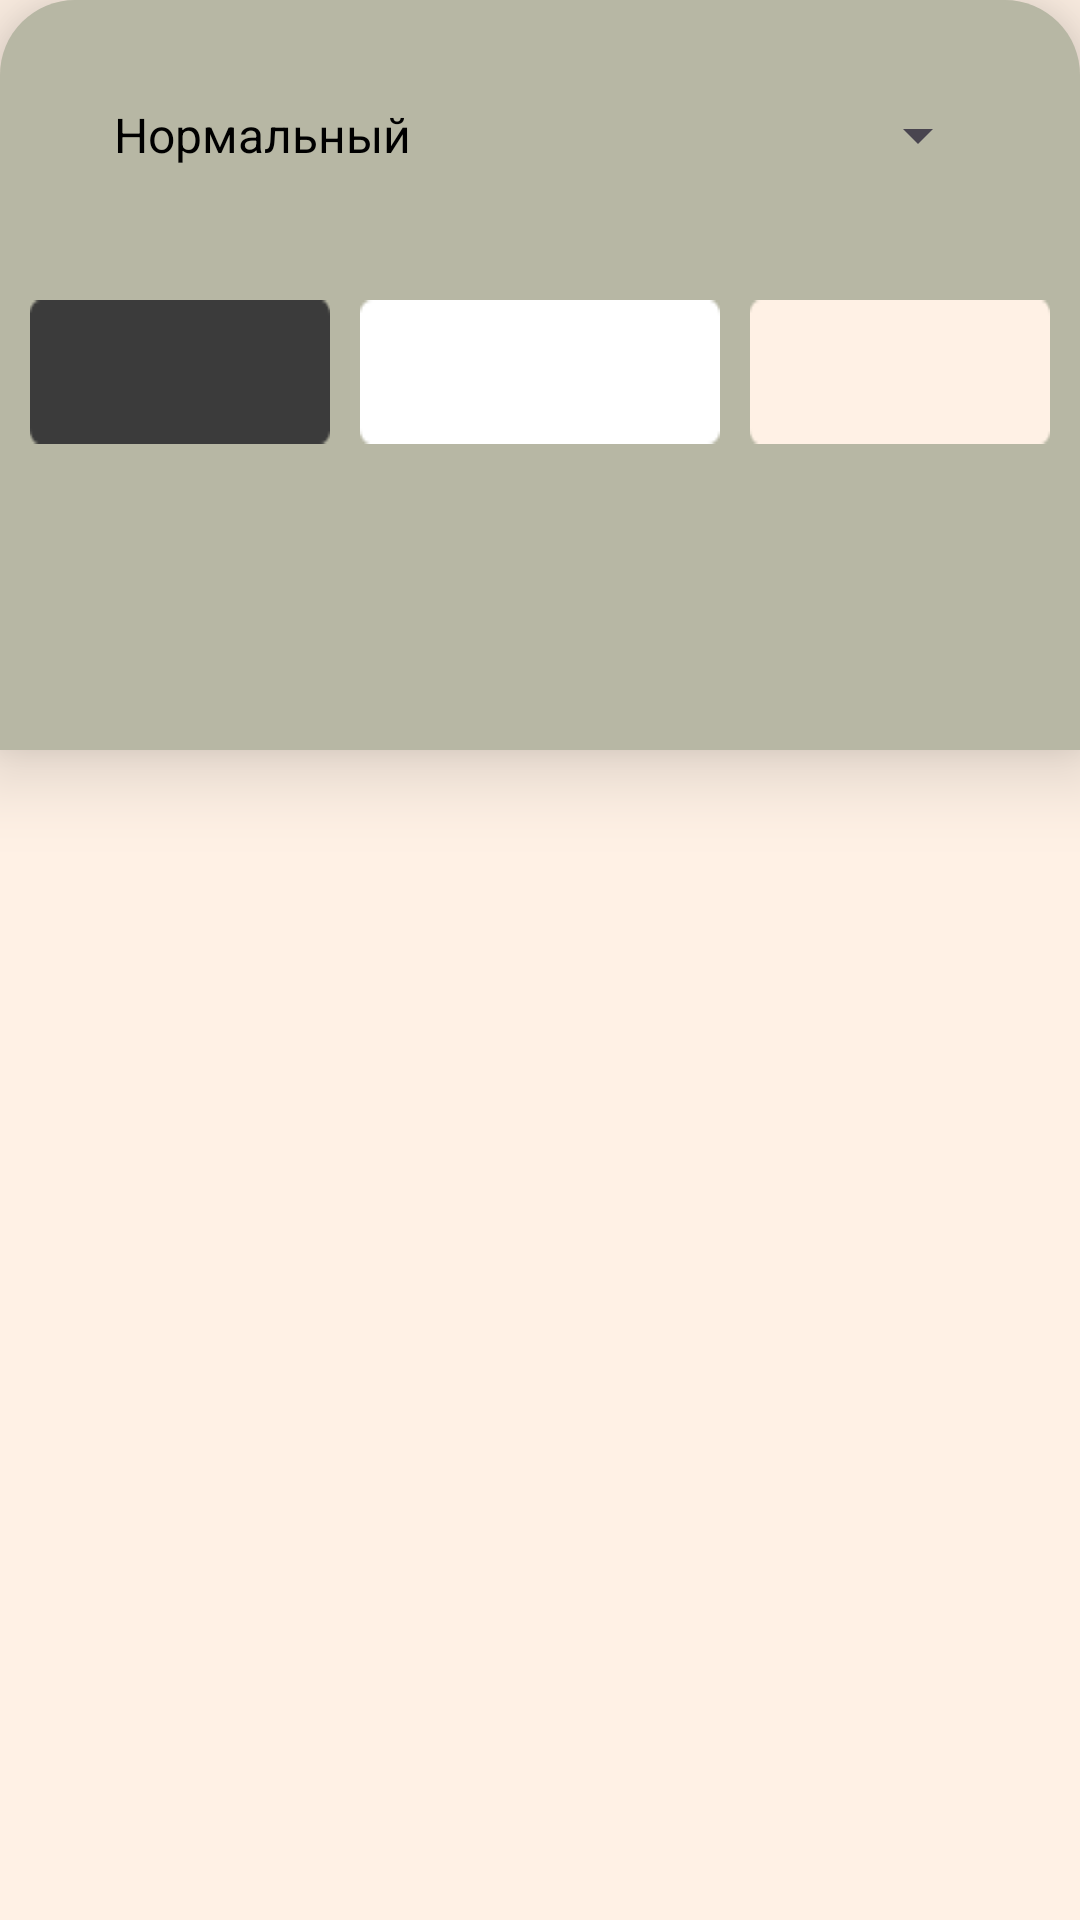

Write the Android layout XML for this screen, with the resource values it uses.
<!-- AndroidManifest.xml: application theme Base.Theme.Libri -->
<!-- res/layout/bottom_sheet_fragment.xml -->
<?xml version="1.0" encoding="utf-8"?>
<RelativeLayout xmlns:android="http://schemas.android.com/apk/res/android"
    xmlns:app="http://schemas.android.com/apk/res-auto"
        android:layout_width="match_parent"
        android:layout_height="match_parent">

    <RelativeLayout
        android:layout_width="match_parent"
        android:layout_height="250dp"
        app:layout_behavior="android.support.design.widget.BottomSheetBehavior"
        style="@style/AppModalStyle"
        app:behavior_peekHeight="250dp"
        android:orientation="vertical"
        app:behavior_hideable="true">

        <Spinner
            android:id="@+id/spinnerFont"
            android:layout_width="300dp"
            android:layout_height="50dp"
            android:layout_centerHorizontal="true"
            android:layout_marginStart="20dp"
            android:layout_marginTop="20dp"
            android:layout_marginEnd="20dp"
            android:layout_marginBottom="20dp"
            android:entries="@array/font"
            android:gravity="center" />

        <Button
            android:id="@+id/buttonDark"
            android:layout_width="120dp"
            android:layout_height="wrap_content"
            android:layout_below="@+id/spinnerFont"
            android:layout_marginStart="10dp"
            android:layout_marginTop="10dp"
            android:layout_marginEnd="10dp"
            android:layout_toStartOf="@+id/buttonWhite"
            style="@style/button_dark_slyle"
            android:text="Button"
            android:textColor="#00FFFFFF" />

        <Button
            android:id="@+id/buttonWhite"
            android:layout_width="120dp"
            android:layout_height="wrap_content"
            android:layout_below="@+id/spinnerFont"
            android:layout_marginTop="10dp"
            style="@style/button_white_style"
            android:textColor="#00FFFFFF"
            android:layout_centerHorizontal="true"
            android:text="Button" />

        <Button
            android:id="@+id/buttonNewspaper"
            android:layout_width="120dp"
            android:layout_height="wrap_content"
            android:layout_below="@+id/spinnerFont"
            android:layout_marginStart="10dp"
            android:layout_marginTop="10dp"
            android:textColor="#00FFFFFF"
            android:layout_marginEnd="10dp"
            style="@style/button_paper_style"
            android:layout_toEndOf="@+id/buttonWhite"
            android:text="Button" />


    </RelativeLayout>

</RelativeLayout>
<!-- resources referenced by this layout -->
<resources>
  <string-array name="font">
          <item>Нормальный</item>
          <item>Курсив</item>
          <item>Жирный</item>
      </string-array>
  <style name="AppModalStyle" parent="Widget.Design.BottomSheet.Modal">
              <item name="android:background">@drawable/bottom_sheet_background</item>
          </style>
  <style name="button_dark_slyle" parent="Widget.Design.BottomSheet.Modal">
          <item name="android:background">@drawable/button_dark</item>
          android:bottomLeftRadius="5dp"
          android:bottomRightRadius="5dp"
          android:topLeftRadius="5dp"
          android:topRightRadius="5dp"
      </style>
  <style name="button_paper_style" parent="Widget.Design.BottomSheet.Modal">
          <item name="android:background">@drawable/button_background_paper</item>
          android:bottomLeftRadius="5dp"
          android:bottomRightRadius="5dp"
          android:topLeftRadius="5dp"
          android:topRightRadius="5dp"
      </style>
  <style name="button_white_style" parent="Widget.Design.BottomSheet.Modal">
          <item name="android:background">@drawable/button_white</item>
          android:bottomLeftRadius="5dp"
          android:bottomRightRadius="5dp"
          android:topLeftRadius="5dp"
          android:topRightRadius="5dp"
      </style>
  <!-- drawable bottom_sheet_background (drawable) -->
  <?xml version="1.0" encoding="utf-8"?>
  <shape xmlns:android="http://schemas.android.com/apk/res/android">
          <corners
              android:bottomLeftRadius="0dp"
              android:bottomRightRadius="0dp"
              android:topLeftRadius="25dp"
              android:topRightRadius="25dp" />
          <padding
              android:bottom="0dip"
              android:left="0dip"
              android:right="0dip"
              android:top="0dip" />
          <solid android:color="#B7B7A4" />
      </shape>
  <color name="md_theme_light_primary">#A5A58D</color>
  <color name="md_theme_light_onPrimary">#FF000000</color>
  <color name="md_theme_light_primaryContainer">#D9E2FF</color>
  <color name="md_theme_light_onPrimaryContainer">#001945</color>
  <color name="md_theme_light_secondary">#0062A2</color>
  <color name="md_theme_light_onSecondary">#FFFFFF</color>
  <color name="md_theme_light_secondaryContainer">#D1E4FF</color>
  <color name="md_theme_light_onSecondaryContainer">#001D35</color>
  <color name="md_theme_light_tertiary">#2C5DA7</color>
  <color name="md_theme_light_onTertiary">#FFFFFF</color>
  <color name="md_theme_light_tertiaryContainer">#D7E2FF</color>
  <color name="md_theme_light_onTertiaryContainer">#001B3F</color>
  <color name="md_theme_light_error">#BA1A1A</color>
  <color name="md_theme_light_errorContainer">#FFDAD6</color>
  <color name="md_theme_light_onError">#FFFFFF</color>
  <color name="md_theme_light_onErrorContainer">#410002</color>
  <color name="md_theme_light_background">#FFF1E5</color>
  <color name="md_theme_light_onBackground">#FFF1E5</color>
  <color name="md_theme_light_surface">#FEFBFF</color>
  <color name="md_theme_light_onSurface">#001849</color>
  <color name="md_theme_light_surfaceVariant">#E1E2EC</color>
  <color name="md_theme_light_onSurfaceVariant">#44464F</color>
  <color name="md_theme_light_outline">#757780</color>
  <color name="md_theme_light_inverseOnSurface">#EEF0FF</color>
  <color name="md_theme_light_inverseSurface">#002B75</color>
  <color name="md_theme_light_inversePrimary">#B0C6FF</color>
  <color name="md_theme_light_navigationBarColor">#FFF1E5</color>
</resources>
